pico-8 play session: no input (idle), after a click and taps of 🅾, ❎, 🅾+❎, 🅾 in the second before t = 0

[t = 1 s] idle ~1s (no d-pad/buttons)
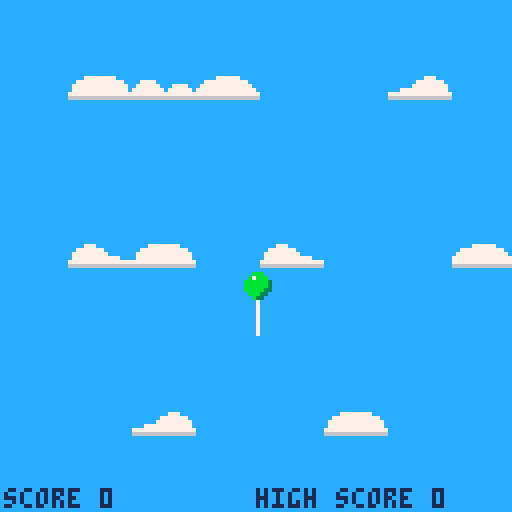
[t = 2 s] idle ~2s (no d-pad/buttons)
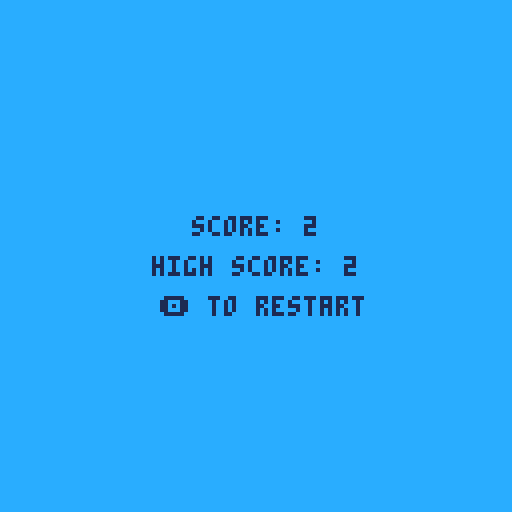

pico-8 cartridge
version 43
__lua__
--fly away
--matt maul
cartdata("fly-away")
accel_x=1
accel_y=0.13
ball={
  size=4,
  color=11
}
bg_color=12
close_platforms={}
--clouds={6,8,10,12}
clouds={22,24,26,28}
dead_platforms={}
high_score=dget(0)
phase="title"
platforms={}
platform_color=7
platform_w=16
platform_h=6
string={}
string_length=8
text_color=1
tick=0

function check_platforms()
  local close_distance=
    ball.size
    + platform_w
    + platform_h
    + max(ball_speed_x,ball_speed_y)
    + camera_speed
  close_platforms={}
  dead_platforms={}
  for p in all(platforms) do
    if abs(p.x - ball.x) < close_distance
        or abs(p.y - ball.y) < close_distance
        then
      add(close_platforms,p)
    end
    if p.y > 128 then
      add(dead_platforms,p)
    end
  end
end

function check_space()
  local ceilings={platform_h}
  local right_walls={128}
  local floors={128}
  local left_walls={1}
  local ball_top=ball.y-ball.size-1
  local ball_right=ball.x+ball.size+1
  local ball_bottom=ball.y+ball.size+1
  local ball_left=ball.x-ball.size-1
  for p in all(close_platforms) do
    local platform_top=p.y
    local platform_right=p.x+platform_w
    local platform_bottom=p.y+platform_h
    local platform_left=p.x
    if not(ball_left >= platform_right
        or ball_right <= platform_left) then
      if platform_bottom <= ball_top then
        add(ceilings,platform_bottom)
      elseif platform_top >= ball_bottom then
        add(floors,platform_top)
      end
    end
    if not(ball_top >= platform_bottom
        or ball_bottom <= platform_top) then
      if platform_left >= ball_right then
        add(right_walls,platform_left)
      elseif platform_right <= ball_left then
        add(left_walls,platform_right)
      end
    end
  end
  ball.up_space=128
  for c in all(ceilings) do
    local space=ball_top-c
    if space < ball.up_space then
      ball.up_space=space
    end
  end
  ball.right_space=128
  for w in all(right_walls) do
    local space=w-ball_right
    if space < ball.right_space then
      ball.right_space=space
    end
  end
  ball.down_space=128
  for f in all(floors) do
    local space=f-ball_bottom
    if space < ball.down_space then
      ball.down_space=space
    end
  end
  ball.left_space=128
  for w in all(left_walls) do
    local space=ball_left-w
    if space < ball.left_space then
      ball.left_space = space
    end
  end
--  local platform_string=""
--  for p in all(close_platforms) do
--    platform_string..=p.x..","..p.y.." "
--  end
--  tick+=1
--  if tick>30 then
--    tick=0
--    printh("ball x "..ball.x.." y "..ball.y.." speed x "..ball.speed_x.." speed y "..ball.speed_y.." up "..ball.up_space.." right "..ball.right_space.." down "..ball.down_space.." left "..ball.left_space)
--    pstr=""
--    for p in all(close_platforms) do
--      pstr..=p.x..","..p.y.." "
--    end
--    printh(pstr)
--  end
end

function move_ball()
  if btn(⬅️) then
    if ball.speed_x > ball.max_speed * -1 then
      ball.speed_x-=accel_x
    end
  elseif btn(➡️) then
    if ball.speed_x < ball.max_speed then
      ball.speed_x+=accel_x
    end
  elseif ball.speed_x > 0 then
    ball.speed_x-=accel_x
  elseif ball.speed_x < 0 then
    ball.speed_x+=accel_x
  end
  
  check_space()
  if ball.speed_x < 0 then
    if ball.left_space > ball.speed_x * -1 then
      ball.x+=ball.speed_x
      --printh("move ball "..ball.speed_x.." left")
    else
      ball.x-=ball.left_space
      ball.speed_x=0
      --printh("move ball "..ball.left_space.." left")
    end
  elseif ball.speed_x > 0 then
    if ball.right_space > ball.speed_x then
      ball.x+=ball.speed_x
    else
      ball.x+=ball.right_space
      ball.speed_x=0
    end
  end
  
  check_space()
  if ball.up_space >= ball.speed_y then
    ball.y -= ball.speed_y
  else
    ball.y -= ball.up_space
    ball.speed_y = ball.up_space
  end
  if ball.speed_y < ball.max_speed then
    ball.speed_y+=accel_y
  end
end

function move_string()
  last_x=ball.x
  last_y=ball.y + 3
  for s in all(string) do
    if s.x > last_x + 1 then
      s.x=last_x + 1
    elseif s.x < last_x - 1 then
      s.x=last_x - 1
    else
      s.x=last_x
    end
    
    s.y = last_y + 1
    last_x=s.x
    last_y=s.y
  end
end

function drop()
  check_space()
  drop_speed=flr(camera_speed+camera_speed_delta)
  if ball.up_space < drop_speed
      and ball.y > ball.size then
    ball.y+=drop_speed - ball.up_space
  end
  for p in all(platforms) do
    p.y+=drop_speed
  end
  if ball.y > 128 - ball.size then
    ball.alive=false
    phase="score"
    if score > high_score then
      high_score=score
      dset(0,high_score)
    end
  end
end

function add_platforms()
  should_add=true
  for p in all(platforms) do
    if p.y < spread then
      should_add=false
      break
    end
  end
  if should_add then
    local newbies={}
    full=128/platform_w
    for x = 1, 128, platform_w do
      if rnd(platform_chance) > spread then
        mirror=false
        if rnd() > 0.5 then
          mirror=true
        end
        new={
          x=x,
          y=-1,
          cloud=rnd(clouds),
          mirror=mirror
        }
        add(platforms,new)
        add(newbies,new)
      end
    end
    if count(newbies) == full then
      remove = rnd(newbies)
      del(platforms,remove)
    end
    if spread > ball.size * 2 + platform_h * 2
        and rnd() < spread_shrink_chance 
        then
      spread-=1
    end
  end
end

function remove_platforms()
  for p in all(dead_platforms) do
    del(platforms,p)
    score+=1
  end
end

function check_reset()
  if btn(🅾️) then
    reset_game()
  end
end

function reset_game()
  ball.x=64
  ball.y=128-8-string_length
  ball.alive=true
  ball.can_fall=true
  ball.speed_x=0
  ball.speed_y=0
  ball.max_speed=5
  camera_speed=2
  camera_speed_delta=0
  score=0
  spread=40
  spread_shrink_chance=0.10
  phase="game"
  platform_chance=2*spread
  for p in all(platforms) do
    del(platforms, p)
  end
  local string_x=ball.x+4
  local string_y=ball.y+8
  string={}
  for i=0, string_length-1 do
    add(
      string,
      {
        x=string_x,
        y=string_y+i
      }
    )
  end
end

function print_center(str, y, col)
    local x = 64 - (#tostr(str) * 2) 
    print(str, x, y, col)
end

function draw_game()
  spr(
    4,
    ball.x-ball.size,
    ball.y-ball.size,
    1,1,
    false,
    false
  )
  for s in all(string) do
    pset(s.x,s.y,7)
  end
  for p in all(platforms) do
--    rectfill(
--      p.x,
--      p.y,
--      p.x+platform_w,
--      p.y+platform_h,
--      platform_color
--    )
    spr(p.cloud,p.x,p.y,2,1,p.mirror)
  end
  print("score "..score,1,122,text_color)
  print("high score "..high_score,64,122,text_color)
end

function draw_score()
  print_center("score: "..score,54,text_color)
  print_center("high score: "..high_score,64,text_color)
  print_center("🅾️ to restart",74,text_color)
end

function draw_title()
  spr(64,28,32,8,8)
  spr(72,32,48,8,2)
  spr(104,34,64,8,2)
  print_center("🅾️ to start",84,7)
end

function _update()
  if phase=="game" then
    if not stat(57) then
      music(0)
    end
    check_platforms()
    move_ball()
    drop()
    move_string()
    add_platforms()
    remove_platforms()
  else
    if stat(57) then
      music(-1)
    end
    check_reset()
  end
end

function _draw()
  rectfill(0,0,128,128,bg_color)
--  for x=0,120,8 do
--    spr(5,x,0)
--    spr(5,x,8)
--    spr(5,x,16)
--    spr(5,x,24)
--    spr(21,x,32)
--    spr(21,x,40)
--    spr(21,x,48)
--    spr(21,x,56)
--  end
  if phase=="title" then
    draw_title()
  elseif phase=="game" then
    draw_game()
  elseif phase=="score" then
    draw_score()
  end
end
__gfx__
0aa077700aa007700110011100777700000bbb00cccccccc00077700000000000000000000000000000000000000000000007777777700000000000000000000
aca7aa07acaa7aa71111111107bbbb7000b7bbb0c1c1c1c100777770000000000000000000000000000000777700000000777777777777000000000000000000
aaa7a0a7aaa7aaa7011111107bb77b070bbbbbb3cccccccc07777777700000000000000000777700000077777777000007777777777777700000000000000000
0aa70a070a07aa7a001111107b7007070bbbbbb3c1c1c1c107777777777770000777770007777770000777777777700007777777777777700000000000000000
0aa0777a00aa77aa001111007b7007070bbbbb33cccccccc77777777777777777777777777777777777777777777777777777777777777770000000000000000
0a0a0aaa0aaa0aa000a011007bb7700700bbb330c1c1c1c166666666666666666666666666666666666666666666666666666666666666660000000000000000
00a0aaa00aa0aaa00000011007000070000b3300cccccccc00000000000000000000000000000000000000000000000000000000000000000000000000000000
000aaa06000aa00d000000110077770000007000c1c1c1c100000000000000000000000000000000000000000000000000000000000000000000000000000000
0000000000000000000000000000000000000000cccccccc00000000000000000000000007770000000077777777000000000777777000000000000000000000
0000000000000000000000000000000000000000ccc1ccc100777700000000000000000777777700007777777777770000777777777770000000000000000000
0000000000000000000000000000000000000000cccccccc07777770007777000000007777777770077777777777777007777777777777000000000000000000
0000000000000000000000000000000000000000c1ccc1cc77777777077777700007777777777770077777777777777077777777777777700000000000000000
0000000000000000000000000000000000000000cccccccc77777777777777777777777777777777777777777777777777777777777777770000000000000000
0000000000000000000000000000000000000000ccc1ccc166666666666666666666666666666666666666666666666666666666666666660000000000000000
0000000000000000000000000000000000000000cccccccc00000000000000000000000000000000000000000000000000000000000000000000000000000000
0000000000000000000000000000000000000000c1ccc1cc00000000000000000000000000000000000000000000000000000000000000000000000000000000
0000000000000000000000000000000000000000cccccccc00000000000000000000000000000000000000000000000000000000000000000000000000000000
0000000000000000000000000000000000000000cccccccc00000000000000000000000000000000000000000000000000000000000000000000000000000000
0000000000000000000000000000000000000000cccccccc00000000000000000000000000000000000000000000000000000000000000000000000000000000
0000000000000000000000000000000000000000c1ccc1cc00000000000000000000000000000000000000000000000000000000000000000000000000000000
0000000000000000000000000000000000000000cccccccc00000000000000000000000000000000000000000000000000000000000000000000000000000000
0000000000000000000000000000000000000000cccccccc00000000000000000000000000000000000000000000000000000000000000000000000000000000
0000000000000000000000000000000000000000cccccccc00000000000000000000000000000000000000000000000000000000000000000000000000000000
0000000000000000000000000000000000000000c1ccc1cc00000000000000000000000000000000000000000000000000000000000000000000000000000000
0000000000000000000000000000000000000000cccccccc00000000000000000000000000000000000000000000000000000000000000000000000000000000
0000000000000000000000000000000000000000cccccccc00000000000000000000000000000000000000000000000000000000000000000000000000000000
0000000000000000000000000000000000000000cccccccc00000000000000000000000000000000000000000000000000000000000000000000000000000000
0000000000000000000000000000000000000000cccccccc00000000000000000000000000000000000000000000000000000000000000000000000000000000
0000000000000000000000000000000000000000cccccccc00000000000000000000000000000000000000000000000000000000000000000000000000000000
0000000000000000000000000000000000000000cccccccc00000000000000000000000000000000000000000000000000000000000000000000000000000000
0000000000000000000000000000000000000000cccccccc00000000000000000000000000000000000000000000000000000000000000000000000000000000
0000000000000000000000000000000000000000cccccccc00000000000000000000000000000000000000000000000000000000000000000000000000000000
00000000000000000000000000000000000000000bbbbbbbbbb00000000000000000000000000000000000000000000000000000000000000000000000000000
00000000000000000000000000000000000000bbbbbbbbbbbbbbb000000000000000000000000000008888888808888000088888008888800000000000000000
000000000000000000000000000000000000bbbbbbbbbbbbbbbbbb00000000000000000000000000002888888802888000028882002888200000000000000000
00000000000000000000000000000000000bbbbbbbbbbbbbbbbbbbbb000000000000000000000000000888888800888000008880000888000000000000000000
000000000000000000000000000000000bbbbbbbbbbbbbbbbbbbbbbbb00000000000000000000000000888000000888000000888008880000000000000000000
00000000000000000000000000000000bbbbbbbbbbbbbbbbbbbbbbbbbb0000000000000000000000000888000000888000000888008880000000000000000000
0000000000000000000000000000000bbbbbbbbb777bbbbbbbbbbbbbbbbb00000000000000000000000888000000888000000088ee8800000000000000000000
000000000000000000000000000000bbbbbbbbbb777bbbbbbbbbbbbbbbbb00000000000000000000000888eee000888000000088888800000000000000000000
00000000000000000000000000000bbbbbbbbbbb777bbbbbbbbbbbbbbbbbb0000000000000000000000888888000888000000008888000000000000000000000
00000000000000000000000000000bbbbbbbbbbbbbbbbbbbbbbbbbbbbbbbb0000000000000000000000888000000888000000008888000000000000000000000
0000000000000000000000000000bbbbbbbbbbbbbbbbbbbbbbbbbbbbbbbbb0000000000000000000000888000000888000080008888000000000000000000000
000000000000000000000000000bbbbbbbbbbbbbbbbbbbbbbbbbbbbbbbbbbb000000000000000000000888000000888eeee80008888000000000000000000000
000000000000000000000000000bbbbbbbbbbbbbbbbbbbbbbbbbbbbbbbbbbb00000000000000000000e8880000008888888800e8888e00000000000000000000
000000000000000000000000000bbbbbbbbbbbbbbbbbbbbbbbbbbbbbbbbbbb000000000000000000008888000000888888880088888800000000000000000000
00000000000000000000000000bbbbbbbbbbbbbbbbbbbbbbbbbbbbbbbbbbbb000000000000000000000000000000000000000000000000000000000000000000
00000000000000000000000000bbbbbbbbbbbbbbbbbbbbbbbbbbbbbbbbbb3b000000000000000000000000000000000000000000000000000000000000000000
00000000000000000000000000bbbbbbbbbbbbbbbbbbbbbbbbbbbbbbbbbb3b000000000000000000000000000000000000000000000000000000000000000000
0000000000000000000000000bbbbbbbbbbbbbbbbbbbbbbbbbbbbbbbbbb33b000000000000000000000000000000000000000000000000000000000000000000
0000000000000000000000000bbbbbbbbbbbbbbbbbbbbbbbbbbbbbbbbbb33b000000000888000888880000000000088888000888000008888800888880000000
0000000000000000000000000bbbbbbbbbbbbbbbbbbbbbbbbbbbbbbbbb333b000000000888000288820000000000028882000888000002888200288820000000
000000000000000000000000bbbbbbbbbbbbbbbbbbbbbbbbbbbbbbbbbb333b000000008888800088800000000000008880008888800000888000088800000000
000000000000000000000000bbbbbbbbbbbbbbbbbbbbbbbbbbbbbbbbb3333b000000008888800008880000000000088800008888800000088800888000000000
000000000000000000000000bbbbbbbbbbbbbbbbbbbbbbbbbbbbbbbb3333b0000000088808880008880000080000088800088808880000088800888000000000
000000000000000000000000bbbbbbbbbbbbbbbbbbbbbbbbbbbbbbbb3333b00000000888088800008880008880008880000888088800000088ee880000000000
000000000000000000000000bbbbbbbbbbbbbbbbbbbbbbbbbbbbbbb33333b0000000888000888000888000888000888000888000888000008888880000000000
000000000000000000000000bbbbbbbbbbbbbbbbbbbbbbbbbbbbb333333b00000000888000888000088808888808880000888000888000000888800000000000
00000000000000000000000bbbbbbbbbbbbbbbbbbbbbbbbbbbbb3333333b0000000888eeee28880008880888880888000888eeee288800000888800000000000
00000000000000000000000bbbbbbbbbbbbbbbbbbbbbbbbbbbb3333333b000000008888888888800008888808888800008888888888800000888800000000000
00000000000000000000000bbbbbbbbbbbbbbbbbbbbbbbbbbb3333333b0000000088800000008880008888808888800088800000008880000888800000000000
00000000000000000000000bbbbbbbbbbbbbbbbbbbbbbbbb33333333b00000000e888000000e888e000888000888000e888000000e888e00e8888e0000000000
00000000000000000000000bbbbbbbbbbbbbbbbbbbbbbb333333333b000000000888880000088888000888000888000888880000088888008888880000000000
00000000000000000000000bbbbbbbbbbbbbbbbbb333333333333bb0000000000000000000000000000000000000000000000000000000000000000000000000
00000000000000000000000bbbbbbbbbbbbbbb3333333333333bbb00000000000000000000000000000000000000000000000000000000000000000000000000
00000000000000000000000bbbbbbbbbbb333333333333333bb00000000000000000000000000000000000000000000000000000000000000000000000000000
00000000000000000000000bbbbbbb33333333333333bbbbb0000000000000000000000000000000000000000000000000000000000000000000000000000000
00000000000000000000007bbbbb333333333333bbbb000000000000000000000000000000000000000000000000000000000000000000000000000000000000
000000000000000000000077bbbbbbbbbbbbbbbb0000000000000000000000000000000000000000000000000000000000000000000000000000000000000000
0000000000000000000bbbb770000000000000000000000000000000000000000000000000000000000000000000000000000000000000000000000000000000
00000000000000000000bbb000000000000000000000000000000000000000000000000000000000000000000000000000000000000000000000000000000000
000000000000000000077bb000000000000000000000000000000000000000000000000000000000000000000000000000000000000000000000000000000000
0000000000000000777700b000000000000000000000000000000000000000000000000000000000000000000000000000000000000000000000000000000000
00000000000000777000000000000000000000000000000000000000000000000000000000000000000000000000000000000000000000000000000000000000
00000000000007700000000000000000000000000000000000000000000000000000000000000000000000000000000000000000000000000000000000000000
00000000000007000000000000000000000000000000000000000000000000000000000000000000000000000000000000000000000000000000000000000000
00000000000077000000000000000000000000000000000000000000000000000000000000000000000000000000000000000000000000000000000000000000
00000000000070000000000000000000000000000000000000000000000000000000000000000000000000000000000000000000000000000000000000000000
00000000000770000000000000000000000000000000000000000000000000000000000000000000000000000000000000000000000000000000000000000000
00000000000700000000000000000000000000000000000000000000000000000000000000000000000000000000000000000000000000000000000000000000
00000000007700000000000000000000000000000000000000000000000000000000000000000000000000000000000000000000000000000000000000000000
00000000007000000000000000000000000000000000000000000000000000000000000000000000000000000000000000000000000000000000000000000000
00000000007000000000000000000000000000000000000000000000000000000000000000000000000000000000000000000000000000000000000000000000
00000000007000000000000000000000000000000000000000000000000000000000000000000000000000000000000000000000000000000000000000000000
00000000007000000000000000000000000000000000000000000000000000000000000000000000000000000000000000000000000000000000000000000000
00000000007000000000000000000000000000000000000000000000000000000000000000000000000000000000000000000000000000000000000000000000
00000000007000000000000000000000000000000000000000000000000000000000000000000000000000000000000000000000000000000000000000000000
00000000007000000000000000000000000000000000000000000000000000000000000000000000000000000000000000000000000000000000000000000000
00000000007000000000000000000000000000000000000000000000000000000000000000000000000000000000000000000000000000000000000000000000
00000000007000000000000000000000000000000000000000000000000000000000000000000000000000000000000000000000000000000000000000000000
00000000007000000000000000000000000000000000000000000000000000000000000000000000000000000000000000000000000000000000000000000000
00000000007000000000000000000000000000000000000000000000000000000000000000000000000000000000000000000000000000000000000000000000
00000000007700000000000000000000000000000000000000000000000000000000000000000000000000000000000000000000000000000000000000000000
00000000000700000000000000000000000000000000000000000000000000000000000000000000000000000000000000000000000000000000000000000000
00000000000700000000000000000000000000000000000000000000000000000000000000000000000000000000000000000000000000000000000000000000
00000000000770000000000000000000000000000000000000000000000000000000000000000000000000000000000000000000000000000000000000000000
